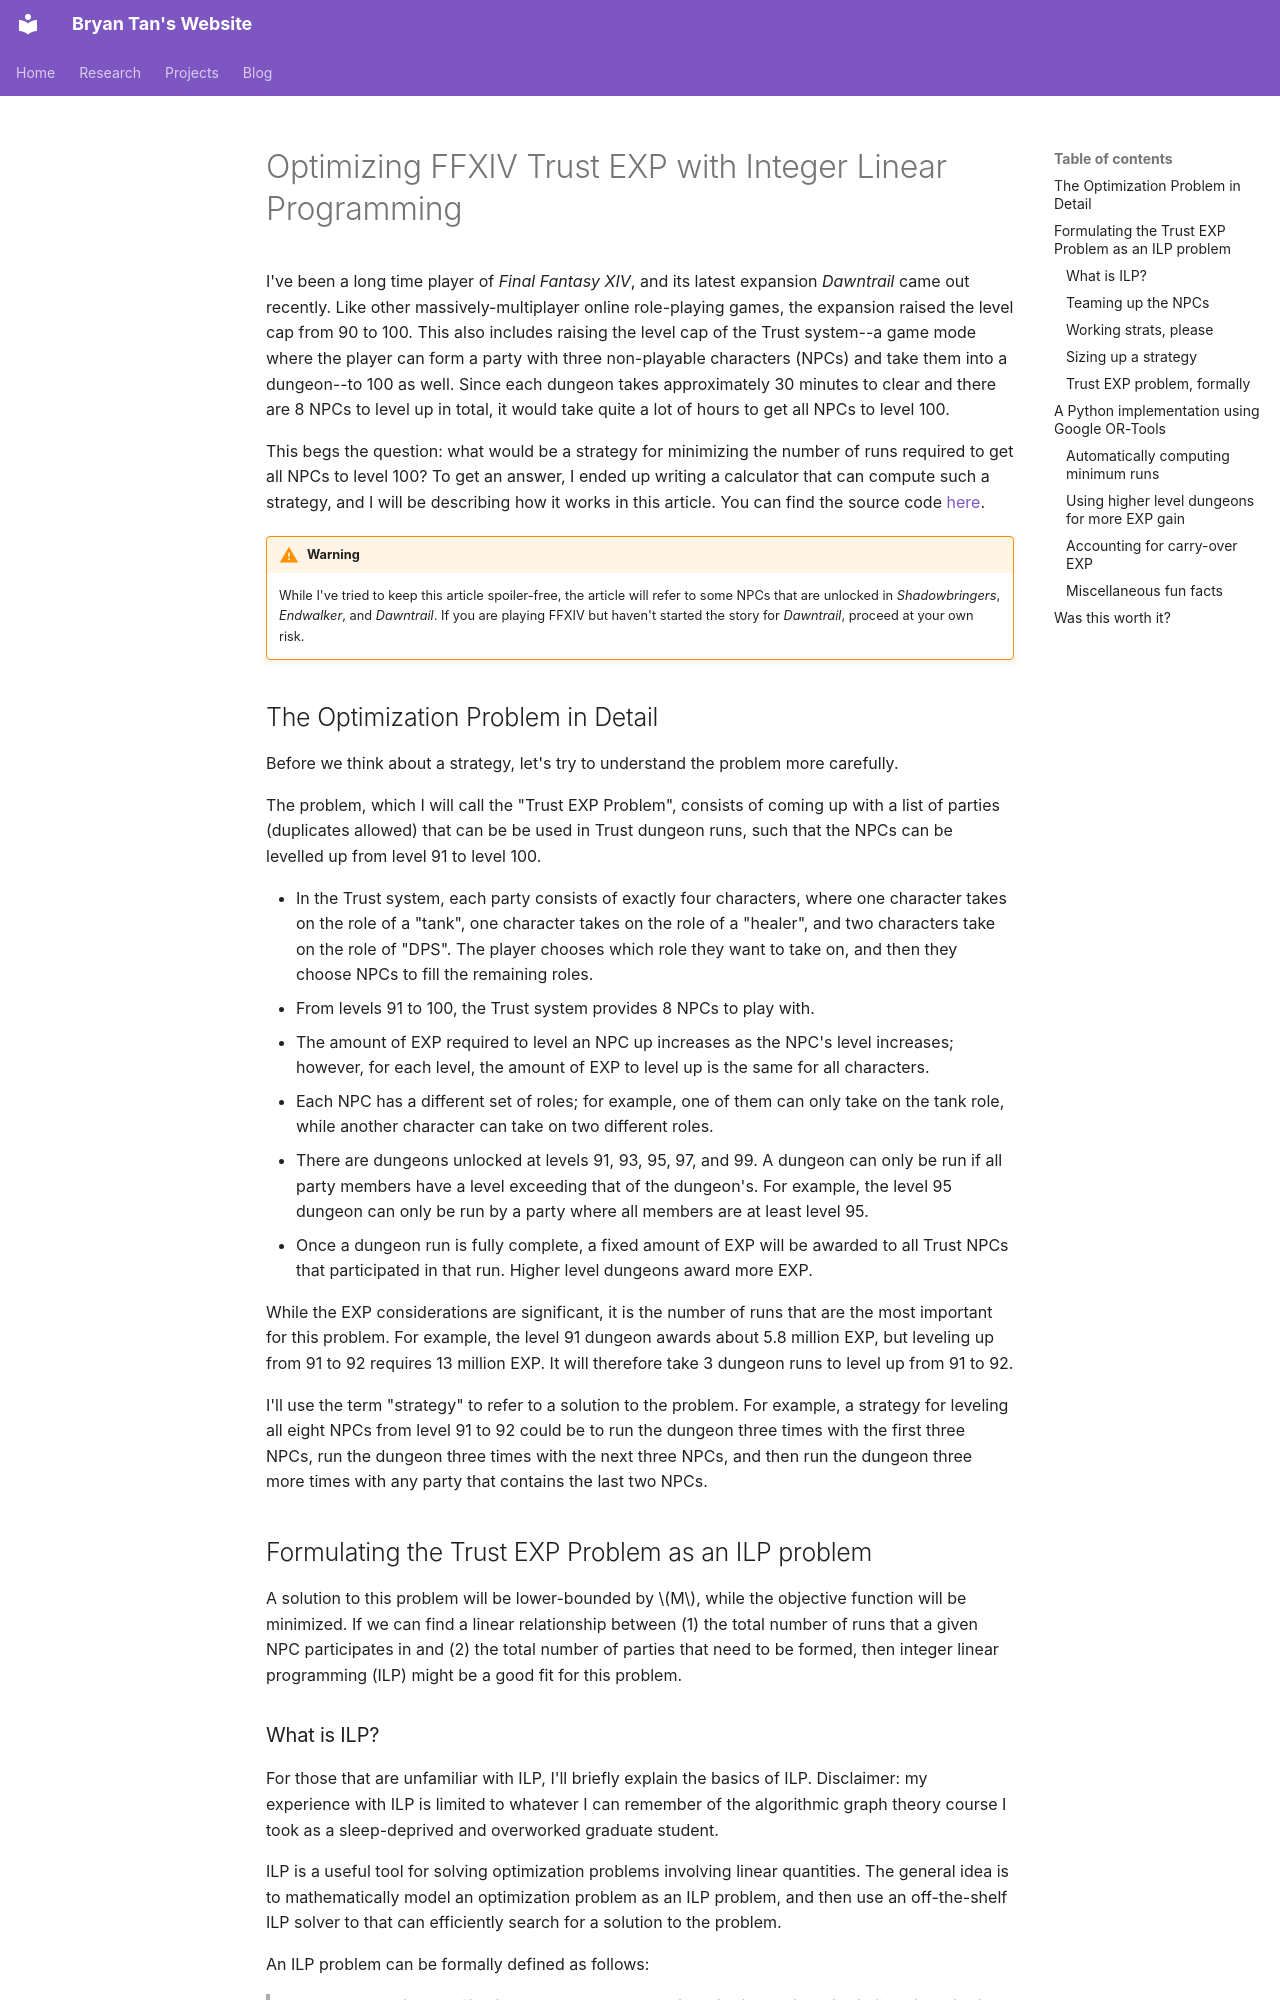

repository: Technius/technius.github.io · page: blog/posts/optimizing-ffxiv-trust-exp-with-ilp/index.html · generator: mkdocs

---
description: An example of applying ILP to solve an optimization problem.
date: 2024-07-07
draft: true
---

# Optimizing FFXIV Trust EXP with Integer Linear Programming

I've been a long time player of _Final Fantasy XIV_, and its latest expansion
_Dawntrail_ came out recently.
Like other massively-multiplayer online role-playing games, the expansion raised
the level cap from 90 to 100.
This also includes raising the level cap of the Trust system--a game mode where
the player can form a party with three non-playable characters (NPCs) and take
them into a dungeon--to 100 as well.
Since each dungeon takes approximately 30 minutes to clear and there are 8 NPCs
to level up in total, it would take quite a lot of hours to get all NPCs to
level 100.

This begs the question: what would be a strategy for minimizing the number of
runs required to get all NPCs to level 100?
To get an answer, I ended up writing a calculator that can compute such a
strategy, and I will be describing how it works in this article.
You can find the source code [here][calculator-sources].

<!-- more -->

!!! warning
    While I've tried to keep this article spoiler-free, the article will refer
    to some NPCs that are unlocked in _Shadowbringers_, _Endwalker_, and
    _Dawntrail_.
    If you are playing FFXIV but haven't started the story for _Dawntrail_,
    proceed at your own risk.

## The Optimization Problem in Detail

Before we think about a strategy, let's try to understand the problem more
carefully.

The problem, which I will call the "Trust EXP Problem", consists of coming up
with a list of parties (duplicates allowed) that can be be used in Trust dungeon
runs, such that the NPCs can be levelled up from level 91 to level 100.

* In the Trust system, each party consists of exactly four characters, where one
  character takes on the role of a "tank", one character takes on the role of a
  "healer", and two characters take on the role of "DPS".
  The player chooses which role they want to take on, and then they choose NPCs
  to fill the remaining roles.
* From levels 91 to 100, the Trust system provides 8 NPCs to play with.
* The amount of EXP required to level an NPC up increases as the NPC's level
  increases;
  however, for each level, the amount of EXP to level up is the same for all
  characters.
* Each NPC has a different set of roles; for example, one of them can only take
  on the tank role, while another character can take on two different roles.
* There are dungeons unlocked at levels 91, 93, 95, 97, and 99.
  A dungeon can only be run if all party members have a level exceeding that of
  the dungeon's.
  For example, the level 95 dungeon can only be run by a party where all members
  are at least level 95.
* Once a dungeon run is fully complete, a fixed amount of EXP will be awarded to
  all Trust NPCs that participated in that run.
  Higher level dungeons award more EXP.

While the EXP considerations are significant, it is the number of runs that are
the most important for this problem.
For example, the level 91 dungeon awards about 5.8 million EXP, but leveling up
from 91 to 92 requires 13 million EXP.
It will therefore take 3 dungeon runs to level up from 91 to 92.

I'll use the term "strategy" to refer to a solution to the problem.
For example, a strategy for leveling all eight NPCs from level 91 to 92 could be
to run the dungeon three times with the first three NPCs, run the dungeon three
times with the next three NPCs, and then run the dungeon three more times with
any party that contains the last two NPCs.

## Formulating the Trust EXP Problem as an ILP problem

A solution to this problem will be lower-bounded by $M$, while the objective
function will be minimized.
If we can find a linear relationship between (1) the total number of runs that a
given NPC participates in and (2) the total number of parties that need to be
formed, then integer linear programming (ILP) might be a good fit for this
problem.
